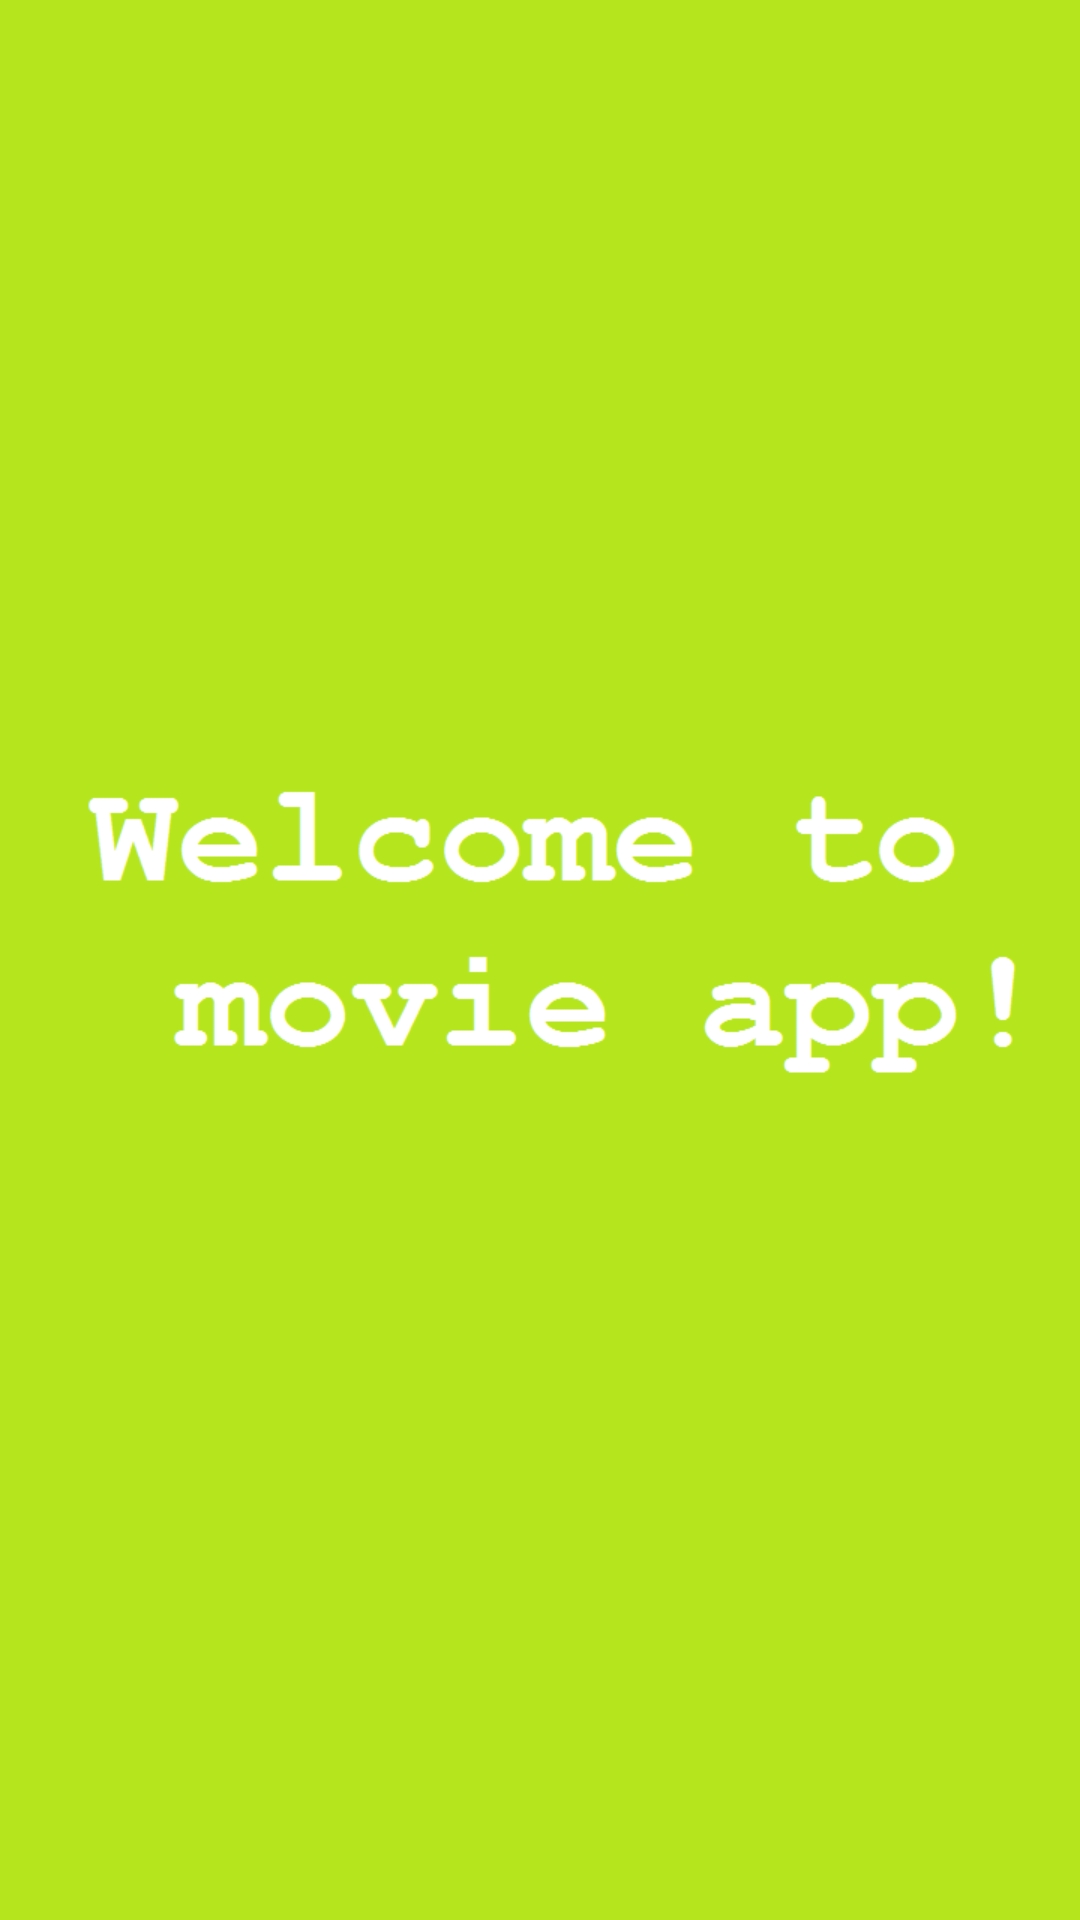

Here is an Android app screen rendered from its layout file. Give the layout XML and the strings, colors and styles it references.
<!-- AndroidManifest.xml: application theme AppTheme -->
<!-- res/layout/splash_layout.xml -->
<?xml version="1.0" encoding="utf-8"?>
<androidx.constraintlayout.widget.ConstraintLayout xmlns:android="http://schemas.android.com/apk/res/android"
    android:layout_width="match_parent"
    android:layout_height="match_parent"
    xmlns:app="http://schemas.android.com/apk/res-auto"
    android:layoutDirection="rtl">

    <ImageView
        android:id="@+id/splash"
        android:layout_width="match_parent"
        android:layout_height="match_parent"
        app:layout_constraintEnd_toEndOf="parent"
        app:layout_constraintStart_toStartOf="parent"
        app:layout_constraintTop_toTopOf="parent"
        android:background="@drawable/splash" />

</androidx.constraintlayout.widget.ConstraintLayout>
<!-- resources referenced by this layout -->
<resources>
  <!-- drawable splash: png bitmap (drawable, 24119 bytes) -->
  <style name="AppTheme" parent="Theme.AppCompat.Light.DarkActionBar">
          
          <item name="colorPrimary">@color/colorPrimary</item>
          <item name="colorPrimaryDark">@color/colorPrimaryDark</item>
          <item name="colorAccent">@color/colorAccent</item>
      </style>
  <!-- not gathered from this repository: default colours our renderer supplied (Android Studio template values) -->
  <color name="colorPrimary">#FF6200EE</color>
  <color name="colorPrimaryDark">#FF3700B3</color>
  <color name="colorAccent">#FF03DAC5</color>
</resources>
